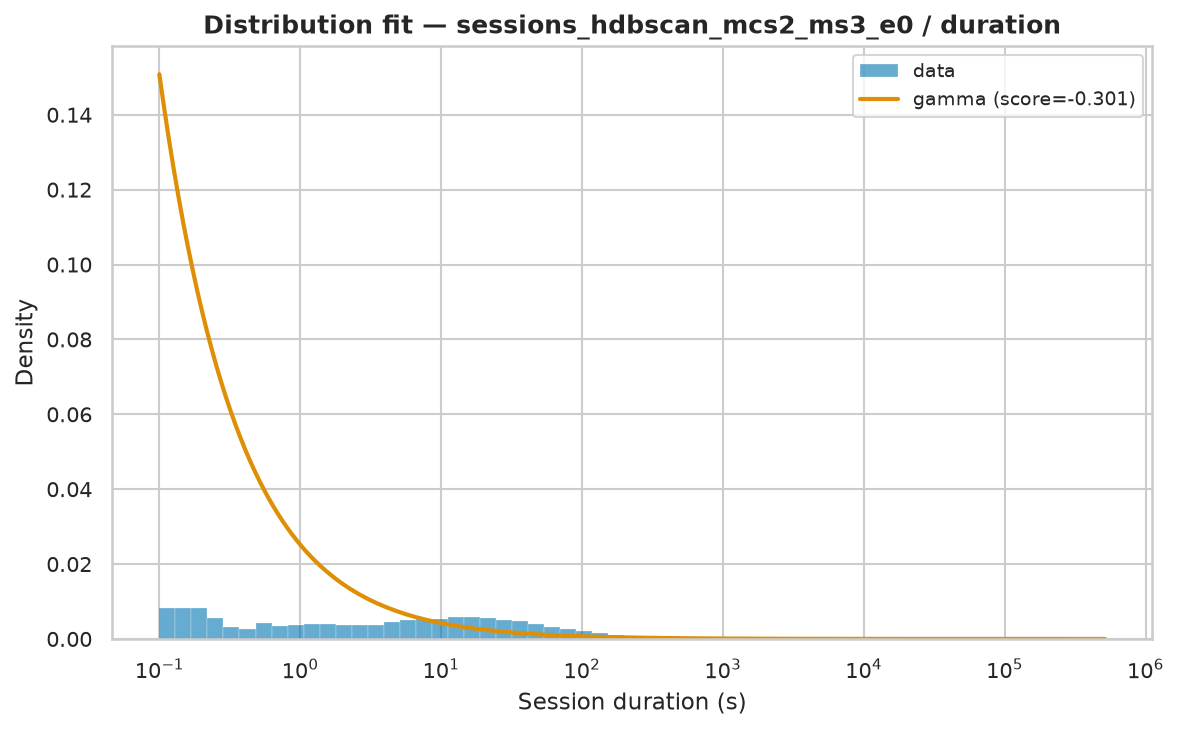

Source data for this figure (header and first rows):
name	score	bootstrap_score	bootstrap_pass	loc	scale	arg
gamma	-0.3015	0.4	True	0.001	24991	(np.float64(0.22578247577959365),)
expon	-3	0.0	False	0.001	5705	()
pareto	-3	0.0	False	-64.42	64.42	(np.float64(0.5028143599851722),)
lomax	-3	0.0	False	0.001	64.42	(np.float64(0.5028141350889426),)
genpareto	-3	0.0	False	0.001	128.1	(np.float64(1.9888216738901203),)
fisk	-2.301	0.0	False	0.001	205.6	(np.float64(0.7310991452836563),)
weibull_min	-1.678	0.0	False	0.001	6489	(np.float64(0.3626143042684712),)
